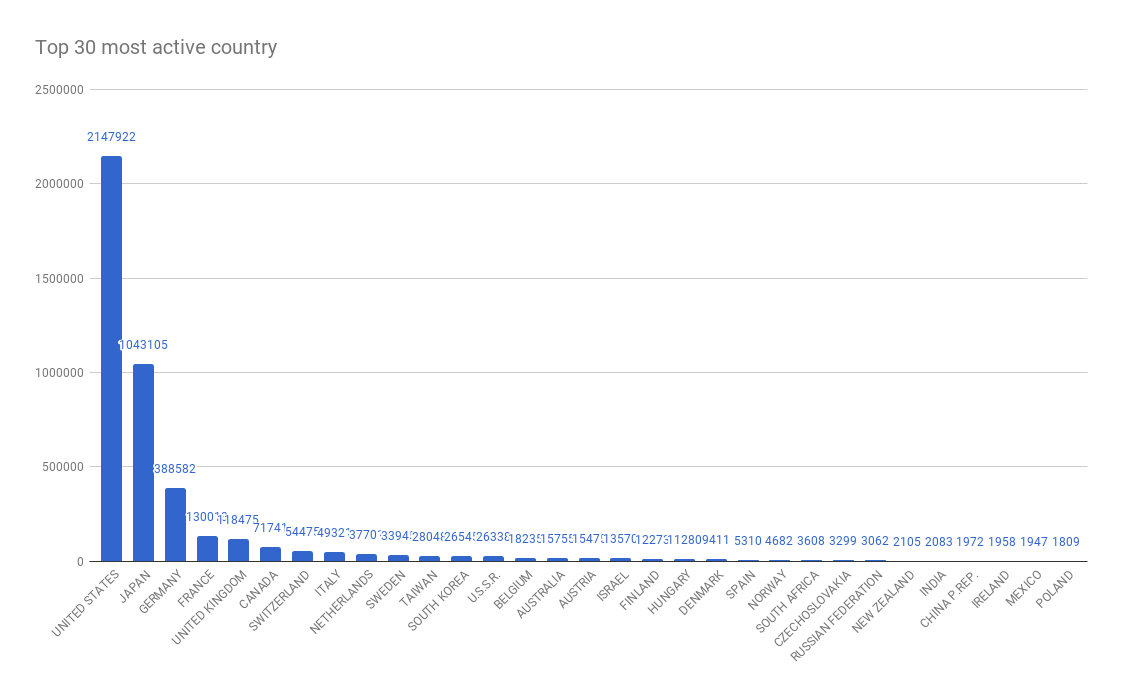

Source data for this figure (header and first rows):
2147922, UNITED STATES
1043105, JAPAN
388582, GERMANY
130013, FRANCE
118475, UNITED KINGDOM
71741, CANADA
54475, SWITZERLAND
49321, ITALY
37701, NETHERLANDS
33945, SWEDEN
28048, TAIWAN
26545, SOUTH KOREA
26338, U.S.S.R.
18235, BELGIUM
15755, AUSTRALIA
15475, AUSTRIA
13570, ISRAEL
12273, FINLAND
11280, HUNGARY
9411, DENMARK
5310, SPAIN
4682, NORWAY
3608, SOUTH AFRICA
3299, CZECHOSLOVAKIA
3062, RUSSIAN FEDERATION
2105, NEW ZEALAND
2083, INDIA
1972, CHINA P.REP.
1958, IRELAND
1947, MEXICO
1809, POLAND
1792, CHINA,HONG KONG S.A.R.?
1715, BRAZIL
1494, SINGAPORE
1468, BULGARIA
1263, LUXEMBOURG
1059, VENEZUELA
855, ARGENTINA
708, PANAMA
593, YUGOSLAVIA
575, LIECHTENSTEIN
436, ROMANIA
386, GREECE
316, MALAYSIA
281, UKRAINE
238, CHILE
223, PHILIPPINES
207, SAUDI ARABIA
196, COLOMBIA
189, PORTUGAL
172, MONACO
168, THAILAND
165, THE BAHAMAS
161, CUBA
154, CZECH REPUBLIC
154, SLOVENIA
132, INDONESIA
130, ICELAND
114, BELARUS
114, CROATIA
111, TURKEY
... 107 more rows
